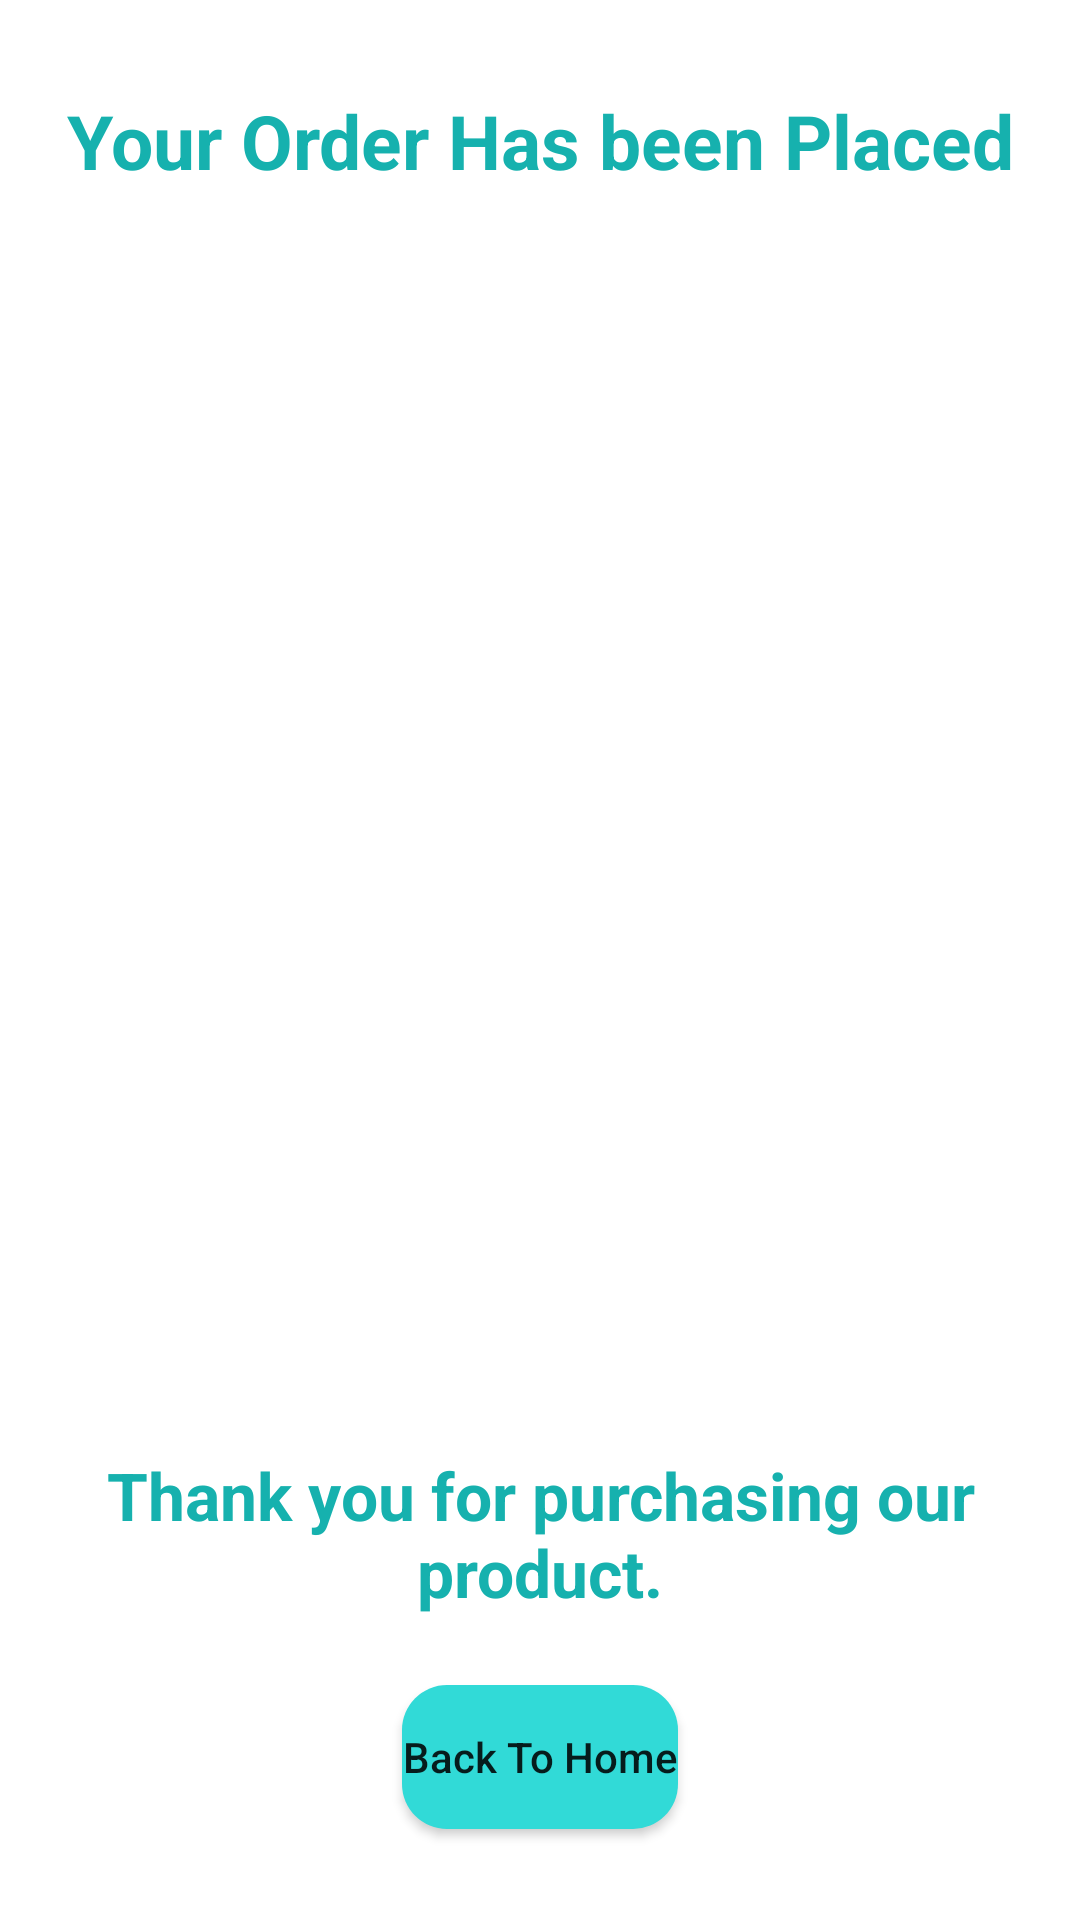

Write the Android layout XML for this screen, with the resource values it uses.
<!-- AndroidManifest.xml: application theme Theme.Projecto -->
<!-- res/layout/activity_order_placed.xml -->
<?xml version="1.0" encoding="utf-8"?>
<androidx.constraintlayout.widget.ConstraintLayout xmlns:android="http://schemas.android.com/apk/res/android"
    xmlns:app="http://schemas.android.com/apk/res-auto"
    xmlns:tools="http://schemas.android.com/tools"
    android:layout_width="match_parent"
    android:layout_height="match_parent"
    tools:context=".activities.OrderPlaced"
    android:id="@+id/order_placed_view_id"
    >

    <TextView
        android:id="@+id/orderplaced"
        android:layout_width="match_parent"
        android:layout_height="wrap_content"
        android:text="Your Order Has been Placed"
        android:layout_marginTop="20dp"
        android:textAlignment="center"
        android:textColor="@color/mycolor2"
        android:textSize="25sp"
        android:padding="10dp"
        android:textStyle="bold"
        app:layout_constraintEnd_toEndOf="parent"
        app:layout_constraintStart_toStartOf="parent"

        app:layout_constraintTop_toTopOf="parent" />

    <ImageView
        android:id="@+id/imageView4"
        android:layout_width="match_parent"
        android:layout_height="300dp"
        android:layout_marginTop="50dp"
        android:src="@drawable/placedorder"
        app:layout_constraintEnd_toEndOf="parent"
        app:layout_constraintHorizontal_bias="1.0"
        app:layout_constraintStart_toStartOf="parent"
        app:layout_constraintTop_toBottomOf="@+id/orderplaced" />

    <TextView
        android:id="@+id/textView9"
        android:layout_width="match_parent"
        android:layout_height="wrap_content"
        android:layout_marginTop="50dp"
        android:padding="10dp"
        android:text="Thank you for purchasing our product."
        android:textAlignment="center"
        android:textColor="@color/mycolor2"
        android:textSize="22sp"
        android:textStyle="bold"
        app:layout_constraintEnd_toEndOf="parent"
        app:layout_constraintStart_toStartOf="parent"
        app:layout_constraintTop_toBottomOf="@+id/imageView4" />

    <Button
        android:id="@+id/backtohome"
        android:layout_width="wrap_content"
        android:layout_height="wrap_content"
        android:background="@drawable/custom_button"
        android:text="Back To Home"
        android:textAllCaps="false"
        app:layout_constraintBottom_toBottomOf="parent"
        app:layout_constraintEnd_toEndOf="parent"
        app:layout_constraintStart_toStartOf="parent"
        app:layout_constraintTop_toBottomOf="@+id/textView9"

        app:layout_constraintVertical_bias="0.3" />

</androidx.constraintlayout.widget.ConstraintLayout>
<!-- resources referenced by this layout -->
<resources>
  <color name="mycolor2">#16B1AE</color>
  <!-- drawable custom_button (drawable) -->
  <?xml version="1.0" encoding="utf-8"?>
  <shape xmlns:android="http://schemas.android.com/apk/res/android" android:shape="rectangle">
      <solid android:color="#31dad7"/>
      <corners android:radius="15dp"/>
  </shape>
  <style name="Theme.Projecto" parent="Theme.MaterialComponents.DayNight.NoActionBar">
          
          <item name="colorPrimary">@color/mycolor</item>
          <item name="colorPrimaryVariant">@color/mycolor2</item>
          <item name="colorOnPrimary">@color/white</item>
          
          <item name="colorSecondary">@color/teal_200</item>
          <item name="colorSecondaryVariant">@color/teal_700</item>
          <item name="colorOnSecondary">@color/black</item>
          
          <item name="android:statusBarColor">?attr/colorPrimaryVariant</item>
  
          
  
      </style>
  <color name="mycolor">#31dad7</color>
  <color name="white">#FFFFFFFF</color>
  <color name="teal_200">#FF03DAC5</color>
  <color name="teal_700">#FF018786</color>
  <color name="black">#FF000000</color>
</resources>
